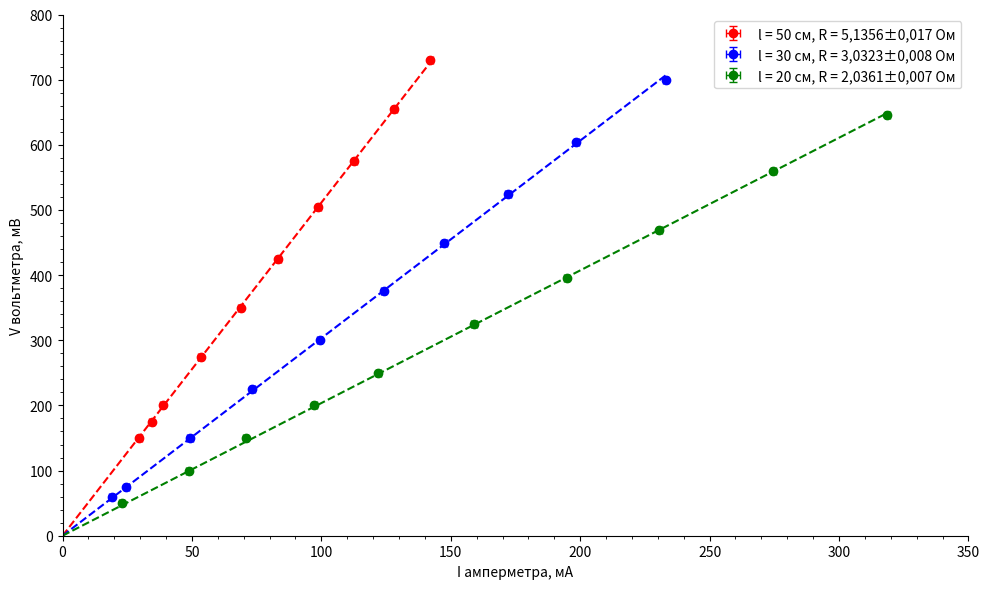

Write the Python code that produced this figure.
import numpy as np
import matplotlib.pyplot as plt
from scipy.optimize import curve_fit

# Функция для аппроксимации
def linear_func(x, a):
    return a * x

# наборы данных
np.random.seed(42)
x_data1 = [29.73, 34.43, 38.78, 53.42, 68.85, 83.38, 98.81, 112.74, 128.25, 142.12]
x_data2 = [19.00, 24.67, 49.28, 73.30, 99.42, 124.12, 147.48, 172.10, 198.52, 233.00]
x_data3 = [22.88, 48.75, 70.8, 97.21, 121.95, 158.94, 194.80, 230.62, 274.55, 318.63]
y_data1 = [150, 175, 200, 275, 350, 425, 505, 575, 655, 730]
y_data2 = [60, 75, 150, 225, 300, 375, 450, 525, 605, 700]
y_data3 = [50, 100, 150, 200, 250, 325, 395, 470, 560, 645]

# Погрешности измерений по оси Y
y_err1 = np.ones_like(y_data1)  # постоянная погрешность
y_err2 = np.ones_like(y_data2)  # постоянная погрешность 
y_err3 = np.ones_like(y_data3)  # постоянная погрешность 

# Погрешности измерений по оси X
x_err1 = np.ones_like(x_data1)  # постоянная погрешность 
x_err2 = np.ones_like(x_data2)  # постоянная погрешность 
x_err3 = np.ones_like(x_data3)  # постоянная погрешность 

# Создание фигуры и оси
fig, ax = plt.subplots(figsize=(10, 6))

# Цвета для разных наборов данных
colors = ['red', 'blue', 'green']
labels = ['l = 50 см, R = 5,1356±0,017 Ом', 'l = 30 см, R = 3,0323±0,008 Ом', 'l = 20 см, R = 2,0361±0,007 Ом']

# Список для хранения угловых коэффициентов
slopes = []

# Обработка каждого набора данных
for i, (x, y, x_err, y_err) in enumerate(zip([x_data1, x_data2, x_data3], 
                                           [y_data1, y_data2, y_data3],
                                           [x_err1, x_err2, x_err3],
                                           [y_err1, y_err2, y_err3])):
    # Аппроксимация данных
    params, covariance = curve_fit(linear_func, x, y, sigma=y_err)
    slope = params[0]  # Угловой коэффициент
    slopes.append(slope)
    
    x_fit = np.linspace(0, max(x) + 1, 100)
    y_fit = linear_func(x_fit, *params)
    
    # Построение графика с погрешностями по обеим осям
    ax.errorbar(x, y, xerr=x_err, yerr=y_err, fmt='o', color=colors[i], 
                label=labels[i], capsize=3, capthick=1, elinewidth=1)
    ax.plot(x_fit, y_fit, color=colors[i], linestyle='--', )

# Настройка внешнего вида
ax.set_xlabel('I амперметра, мА')
ax.set_ylabel('V вольтметра, мВ')
ax.set_ylim(0, 800)
ax.set_xlim(0, 350)
plt.minorticks_on()

ax.spines['right'].set_visible(False)  # Прячем правую ось
ax.spines['top'].set_visible(False)  # Прячем верхнюю ось

ax.xaxis.set_ticks_position('bottom')
ax.yaxis.set_ticks_position('left')
ax.legend()

plt.tight_layout()
plt.show()